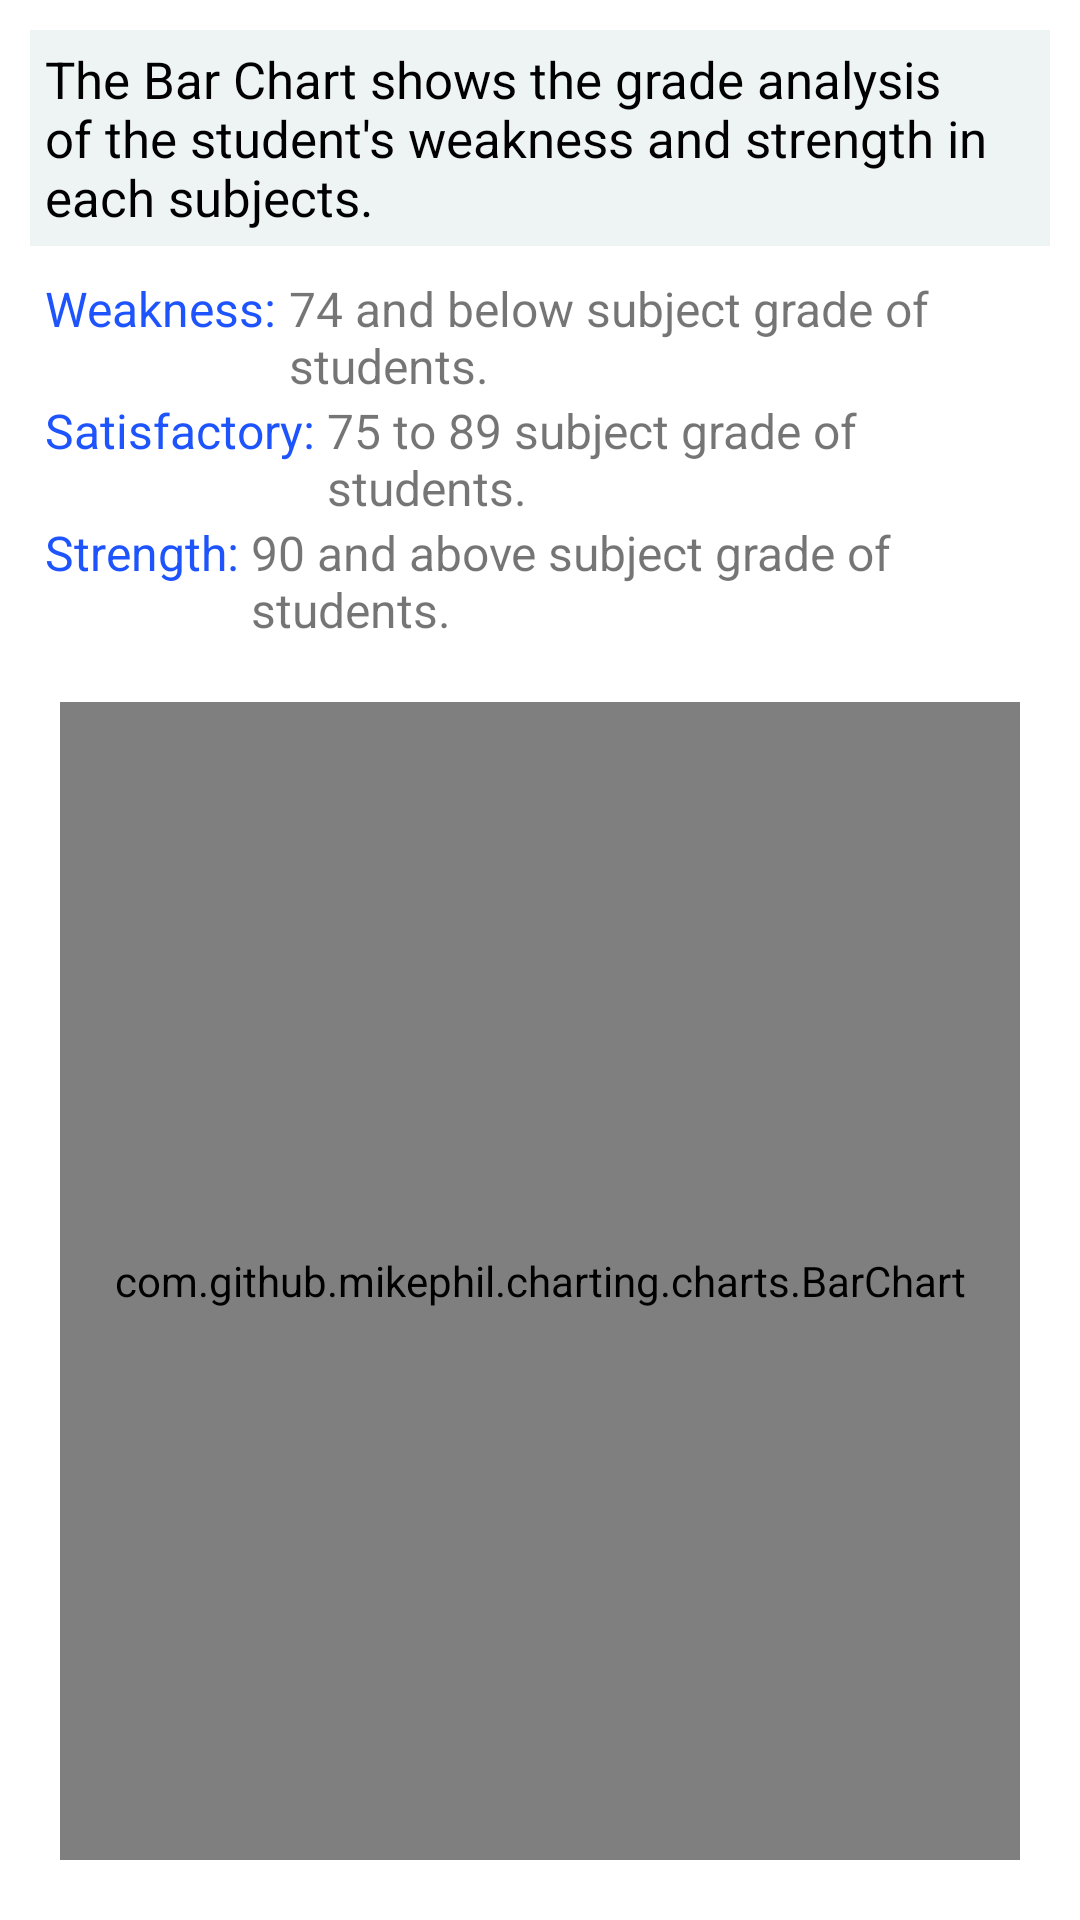

Layout XML and referenced resources for this Android screen:
<!-- AndroidManifest.xml: application theme Theme.MobileExaminationChecker -->
<!-- res/layout/bar_graph.xml -->
<?xml version="1.0" encoding="utf-8"?>
<LinearLayout
    xmlns:android="http://schemas.android.com/apk/res/android"
    xmlns:tools="http://schemas.android.com/tools"
    android:layout_width="match_parent"
    android:layout_height="match_parent"
    android:orientation="vertical"
    tools:context=".bar_graph">

    <LinearLayout
        android:layout_width="match_parent"
        android:layout_height="wrap_content"
        android:orientation="vertical"
        android:padding="10dp">


        <LinearLayout
            android:layout_width="match_parent"
            android:layout_height="wrap_content"
            android:orientation="horizontal"
            android:padding="5dp"
            android:background="#EEF4F3"
            tools:ignore="UselessParent">


            <TextView
                android:layout_width="wrap_content"
                android:textColor="@color/black"
                android:layout_height="wrap_content"
                android:text="The Bar Chart shows the grade analysis of the student's weakness and strength in each subjects."
                android:textSize="17sp"/>


        </LinearLayout>

    </LinearLayout>

    <LinearLayout
        android:layout_width="match_parent"
        android:layout_height="wrap_content"
        android:orientation="vertical"
        android:paddingStart="10dp"
        tools:ignore="RtlSymmetry">

        <LinearLayout
            android:layout_width="match_parent"
            android:layout_height="wrap_content"
            android:orientation="horizontal"
            android:paddingLeft="5dp"
            android:paddingRight="5dp">

            <TextView
                android:layout_width="wrap_content"
                android:layout_height="wrap_content"
                android:text="Weakness: "
                android:textColor="@color/blue"
                android:textSize="16sp"/>
            <TextView
                android:layout_width="wrap_content"
                android:layout_height="wrap_content"
                android:text="74 and below subject grade of students."
                android:textSize="16sp"/>

        </LinearLayout>

        <LinearLayout
            android:layout_width="match_parent"
            android:layout_height="wrap_content"
            android:orientation="horizontal"
            android:paddingLeft="5dp"
            android:paddingRight="5dp">

            <TextView
                android:layout_width="wrap_content"
                android:layout_height="wrap_content"
                android:text="Satisfactory: "
                android:textColor="@color/blue"
                android:textSize="16sp"/>
            <TextView
                android:layout_width="wrap_content"
                android:layout_height="wrap_content"
                android:text="75 to 89 subject grade of students."
                android:textSize="16sp"/>

        </LinearLayout>
        <LinearLayout
            android:layout_width="match_parent"
            android:layout_height="wrap_content"
            android:orientation="horizontal"
            android:paddingLeft="5dp"
            android:paddingRight="5dp">

            <TextView
                android:layout_width="wrap_content"
                android:layout_height="wrap_content"
                android:text="Strength: "
                android:textColor="@color/blue"
                android:textSize="16sp"/>
            <TextView
                android:layout_width="wrap_content"
                android:layout_height="wrap_content"
                android:text="90 and above subject grade of students."
                android:textSize="16sp"/>

        </LinearLayout>




    </LinearLayout>


    <LinearLayout
        android:layout_width="match_parent"
        android:layout_height="match_parent"
        android:orientation="vertical"
        android:padding="20dp">

        <com.github.mikephil.charting.charts.BarChart
            android:id="@+id/barchart"
            android:layout_width="match_parent"
            android:layout_height="match_parent" />


    </LinearLayout>


</LinearLayout>
<!-- resources referenced by this layout -->
<resources>
  <color name="black">#FF000000</color>
  <color name="blue">#1E54FD</color>
  <style name="Theme.MobileExaminationChecker" parent="Theme.MaterialComponents.DayNight.NoActionBar">
          
          <item name="colorPrimary">@color/purple_500</item>
          <item name="colorPrimaryVariant">@color/purple_700</item>
          <item name="colorOnPrimary">@color/white</item>
          
          <item name="colorSecondary">@color/teal_200</item>
          <item name="colorSecondaryVariant">@color/teal_700</item>
          <item name="colorOnSecondary">@color/black</item>
          
          <item name="android:statusBarColor" tools:targetApi="l">?attr/colorPrimaryVariant</item>
          
      </style>
  <color name="purple_500">#FF6200EE</color>
  <color name="purple_700">#FF3700B3</color>
  <color name="white">#FFFFFFFF</color>
  <color name="teal_200">#FF03DAC5</color>
  <color name="teal_700">#FF018786</color>
</resources>
